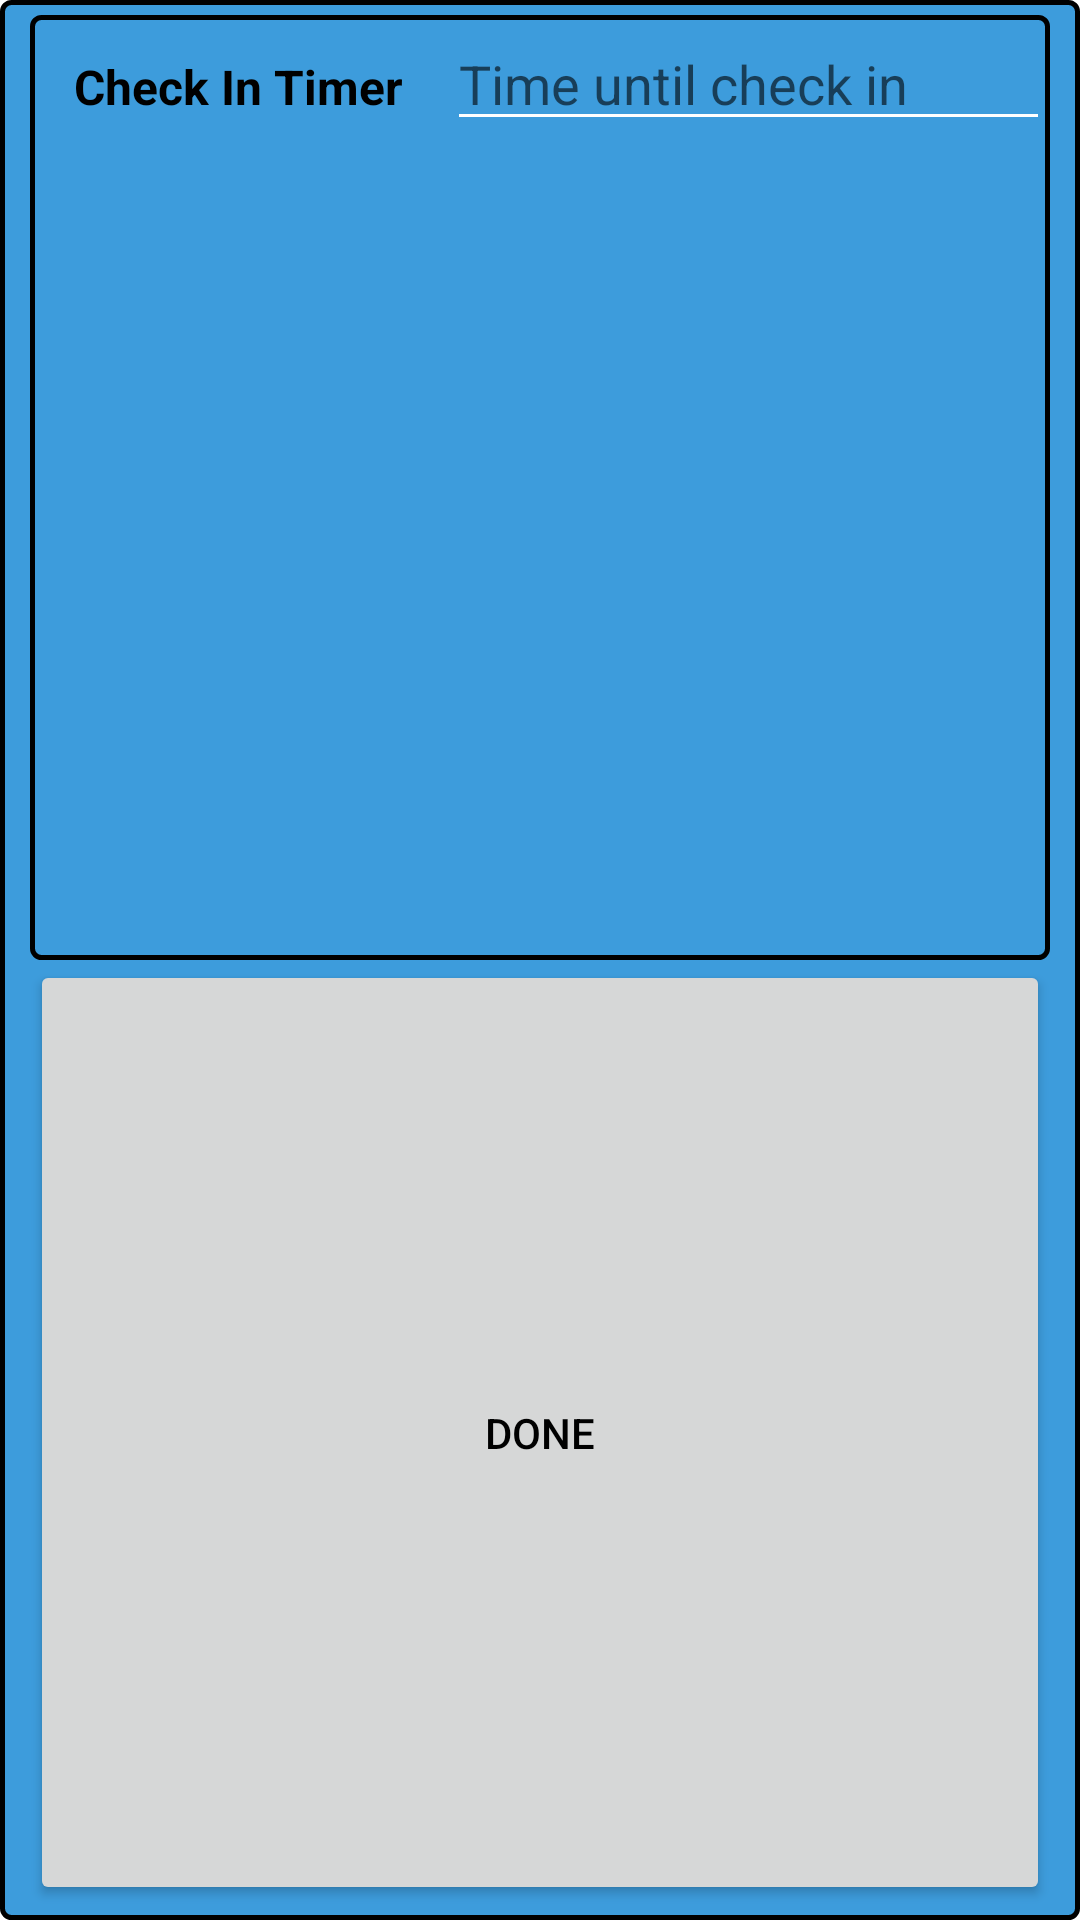

Here is an Android app screen rendered from its layout file. Give the layout XML and the strings, colors and styles it references.
<!-- AndroidManifest.xml: application theme Theme.Hermesbuild -->
<!-- res/layout/check_in_pop_up.xml -->
<LinearLayout xmlns:android="http://schemas.android.com/apk/res/android"
    xmlns:app="http://schemas.android.com/apk/res-auto"
    xmlns:tools="http://schemas.android.com/tools"
    style="@style/crime_label_styles"
    android:layout_width="wrap_content"
    android:layout_height="wrap_content"
    android:background="@drawable/button_background"
    android:clickable="true"
    android:focusable="true"
    android:focusableInTouchMode="true"
    android:orientation="vertical"
    android:paddingVertical="5dp">

    <LinearLayout
        android:layout_width="match_parent"
        android:layout_height="wrap_content"
        android:layout_weight="1"
        android:background="@drawable/button_background"
        android:orientation="horizontal">

        <TextView
            style="@style/crime_label_styles"
            android:layout_height="wrap_content"
            android:width="139dp"
            android:text="Check In Timer"
            android:textAppearance="@style/crime_label_styles" />

        <EditText
            android:id="@+id/checkInTime"
            style="@style/edittext_style"
            android:layout_width="wrap_content"
            android:layout_height="wrap_content"
            android:layout_alignParentStart="true"
            android:layout_alignParentLeft="true"
            android:layout_alignParentBottom="true"
            android:ems="10"
            android:hint="Time until check in"
            android:inputType="number"
            android:textColor="@color/white" />

    </LinearLayout>

    <Button
        android:id="@+id/pickedTime"
        android:layout_width="match_parent"
        android:layout_height="wrap_content"
        android:layout_weight="1"
        android:text="Done"
        android:textColor="@color/black" />

</LinearLayout>
<!-- resources referenced by this layout -->
<resources>
  <color name="black">#FF000000</color>
  <color name="white">#FFFFFFFF</color>
  <!-- drawable button_background (drawable) -->
  <?xml version="1.0" encoding="utf-8"?>
  <shape xmlns:android="http://schemas.android.com/apk/res/android"
      android:shape="rectangle">
      <solid android:color="@color/button_color" />
      <corners android:radius="3dp" />
      <stroke android:width="5px" android:color="#000000" />
  </shape>
  <style name="crime_label_styles" parent="@style/Widget.AppCompat.TextView">
          <item name="android:layout_height">wrap_content</item>
          <item name="android:gravity">center</item>
          <item name="android:paddingHorizontal">10dp</item>
          <item name="android:paddingVertical">10dp</item>
          <item name="android:textAlignment">center</item>
          <item name="android:textColor">@color/black</item>
          <item name="android:textSize">16sp</item>
          <item name="android:textStyle">bold</item>
          <item name="android:minHeight">48dp</item>
          <item name="android:layout_width">139dp</item>
          <item name="android:fontFamily">sans-serif</item>
      </style>
  <style name="edittext_style" parent="@style/Widget.AppCompat.EditText">
          <item name="android:backgroundTint">@color/white</item>
          <item name="android:textCursorDrawable">@color/white</item>
      </style>
  <style name="Theme.Hermesbuild" parent="Theme.MaterialComponents.DayNight.DarkActionBar">
          
          <item name="colorPrimary">#3D9CDC</item>
          <item name="colorPrimaryVariant">@color/purple_700</item>
          <item name="colorOnPrimary">@color/white</item>
          
          <item name="colorSecondary">@color/teal_200</item>
          <item name="colorSecondaryVariant">@color/teal_700</item>
          <item name="colorOnSecondary">@color/black</item>
          
          <item name="android:statusBarColor" tools:targetApi="l">?attr/colorPrimaryVariant</item>
          
      </style>
  <color name="button_color">#3D9CDC</color>
  <color name="purple_700">#FF3700B3</color>
  <color name="teal_200">#FF03DAC5</color>
  <color name="teal_700">#FF018786</color>
</resources>
